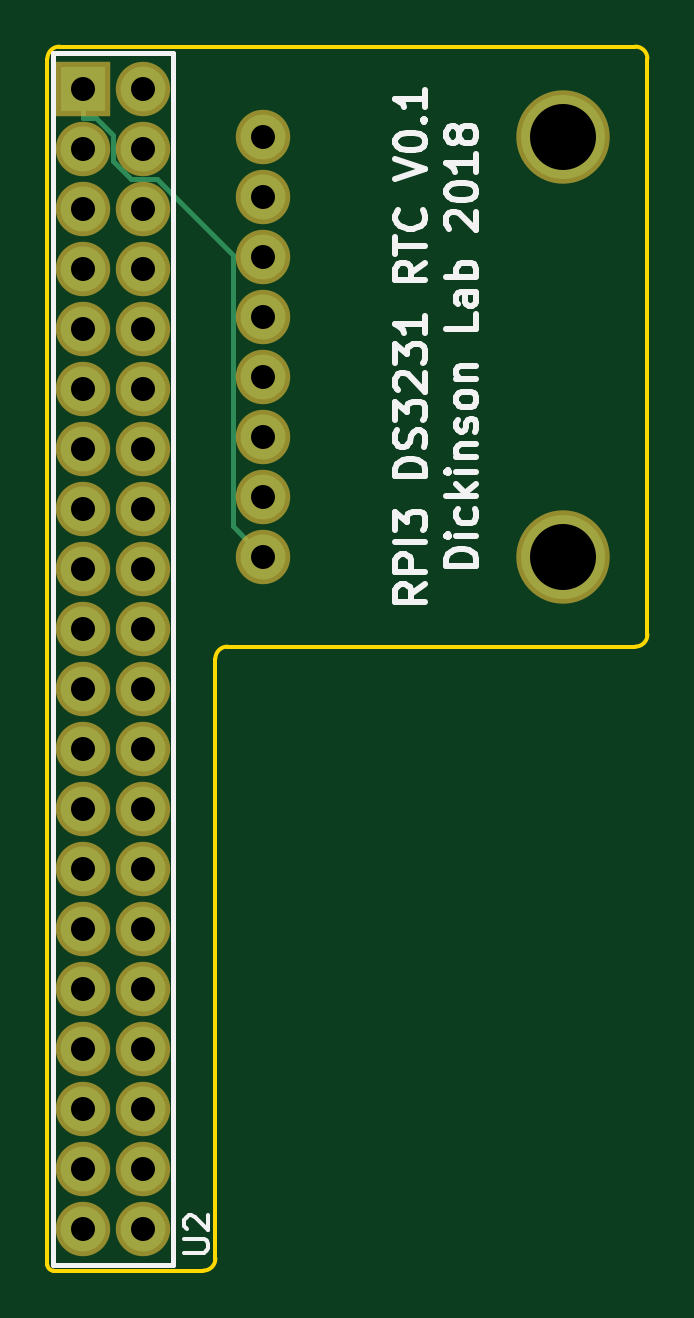
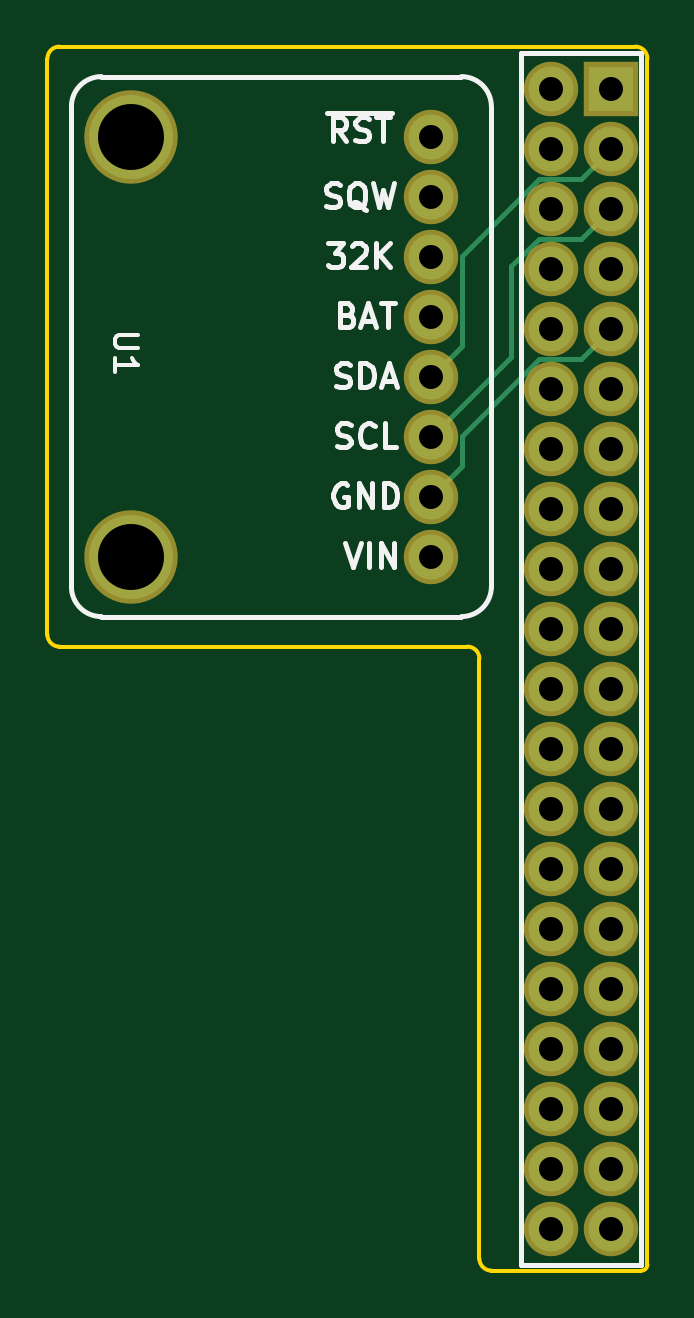
Circuit board: 8 layer files. Board 25.4 x 51.8 mm.
- bottom_copper: rpi_cape-B.Cu.gbr (2339 bytes)
- bottom_mask: rpi_cape-B.Mask.gbr (1589 bytes)
- bottom_silk: rpi_cape-B.SilkS.gbr (7864 bytes)
- outline: rpi_cape-Edge.Cuts.gbr (1040 bytes)
- top_copper: rpi_cape-F.Cu.gbr (2051 bytes)
- top_mask: rpi_cape-F.Mask.gbr (1589 bytes)
- top_silk: rpi_cape-F.SilkS.gbr (10474 bytes)
- drill: rpi_cape.drl (786 bytes)

=== bottom_copper: rpi_cape-B.Cu.gbr ===
G04 #@! TF.FileFunction,Copper,L2,Bot,Signal*
%FSLAX46Y46*%
G04 Gerber Fmt 4.6, Leading zero omitted, Abs format (unit mm)*
G04 Created by KiCad (PCBNEW 4.0.7-e2-6376~58~ubuntu16.04.1) date Mon Apr  2 14:55:01 2018*
%MOMM*%
%LPD*%
G01*
G04 APERTURE LIST*
%ADD10C,0.100000*%
%ADD11C,1.905000*%
%ADD12C,3.556000*%
%ADD13R,1.905000X1.905000*%
%ADD14C,0.203200*%
G04 APERTURE END LIST*
D10*
D11*
X59944000Y-72390000D03*
X59944000Y-69850000D03*
X59944000Y-67310000D03*
X59944000Y-64770000D03*
X59944000Y-62230000D03*
X59944000Y-59690000D03*
X59944000Y-57150000D03*
X59944000Y-54610000D03*
D12*
X72644000Y-72390000D03*
X72644000Y-54610000D03*
D13*
X52324000Y-52578000D03*
D11*
X54864000Y-52578000D03*
X52324000Y-55118000D03*
X54864000Y-55118000D03*
X52324000Y-57658000D03*
X54864000Y-57658000D03*
X52324000Y-60198000D03*
X54864000Y-60198000D03*
X52324000Y-62738000D03*
X54864000Y-62738000D03*
X52324000Y-65278000D03*
X54864000Y-65278000D03*
X52324000Y-67818000D03*
X54864000Y-67818000D03*
X52324000Y-70358000D03*
X54864000Y-70358000D03*
X52324000Y-72898000D03*
X54864000Y-72898000D03*
X52324000Y-75438000D03*
X54864000Y-75438000D03*
X52324000Y-77978000D03*
X54864000Y-77978000D03*
X52324000Y-80518000D03*
X54864000Y-80518000D03*
X52324000Y-83058000D03*
X54864000Y-83058000D03*
X52324000Y-85598000D03*
X54864000Y-85598000D03*
X52324000Y-88138000D03*
X54864000Y-88138000D03*
X52324000Y-90678000D03*
X54864000Y-90678000D03*
X52324000Y-93218000D03*
X54864000Y-93218000D03*
X52324000Y-95758000D03*
X54864000Y-95758000D03*
X52324000Y-98298000D03*
X54864000Y-98298000D03*
X52324000Y-100838000D03*
X54864000Y-100838000D03*
D14*
X58661700Y-68567700D02*
X59944000Y-69850000D01*
X58661700Y-67279900D02*
X58661700Y-68567700D01*
X55389800Y-64008000D02*
X58661700Y-67279900D01*
X53594000Y-64008000D02*
X55389800Y-64008000D01*
X52324000Y-62738000D02*
X53594000Y-64008000D01*
X53594000Y-58928000D02*
X52324000Y-57658000D01*
X55398600Y-58928000D02*
X53594000Y-58928000D01*
X56577600Y-60107000D02*
X55398600Y-58928000D01*
X56577600Y-63943600D02*
X56577600Y-60107000D01*
X59944000Y-67310000D02*
X56577600Y-63943600D01*
X58661700Y-63487700D02*
X59944000Y-64770000D01*
X58661700Y-59669200D02*
X58661700Y-63487700D01*
X55380500Y-56388000D02*
X58661700Y-59669200D01*
X53594000Y-56388000D02*
X55380500Y-56388000D01*
X52324000Y-55118000D02*
X53594000Y-56388000D01*
M02*

=== bottom_mask: rpi_cape-B.Mask.gbr ===
G04 #@! TF.FileFunction,Soldermask,Bot*
%FSLAX46Y46*%
G04 Gerber Fmt 4.6, Leading zero omitted, Abs format (unit mm)*
G04 Created by KiCad (PCBNEW 4.0.7-e2-6376~58~ubuntu16.04.1) date Mon Apr  2 14:55:01 2018*
%MOMM*%
%LPD*%
G01*
G04 APERTURE LIST*
%ADD10C,0.100000*%
%ADD11C,2.305000*%
%ADD12C,3.956000*%
%ADD13R,2.305000X2.305000*%
G04 APERTURE END LIST*
D10*
D11*
X59944000Y-72390000D03*
X59944000Y-69850000D03*
X59944000Y-67310000D03*
X59944000Y-64770000D03*
X59944000Y-62230000D03*
X59944000Y-59690000D03*
X59944000Y-57150000D03*
X59944000Y-54610000D03*
D12*
X72644000Y-72390000D03*
X72644000Y-54610000D03*
D13*
X52324000Y-52578000D03*
D11*
X54864000Y-52578000D03*
X52324000Y-55118000D03*
X54864000Y-55118000D03*
X52324000Y-57658000D03*
X54864000Y-57658000D03*
X52324000Y-60198000D03*
X54864000Y-60198000D03*
X52324000Y-62738000D03*
X54864000Y-62738000D03*
X52324000Y-65278000D03*
X54864000Y-65278000D03*
X52324000Y-67818000D03*
X54864000Y-67818000D03*
X52324000Y-70358000D03*
X54864000Y-70358000D03*
X52324000Y-72898000D03*
X54864000Y-72898000D03*
X52324000Y-75438000D03*
X54864000Y-75438000D03*
X52324000Y-77978000D03*
X54864000Y-77978000D03*
X52324000Y-80518000D03*
X54864000Y-80518000D03*
X52324000Y-83058000D03*
X54864000Y-83058000D03*
X52324000Y-85598000D03*
X54864000Y-85598000D03*
X52324000Y-88138000D03*
X54864000Y-88138000D03*
X52324000Y-90678000D03*
X54864000Y-90678000D03*
X52324000Y-93218000D03*
X54864000Y-93218000D03*
X52324000Y-95758000D03*
X54864000Y-95758000D03*
X52324000Y-98298000D03*
X54864000Y-98298000D03*
X52324000Y-100838000D03*
X54864000Y-100838000D03*
M02*

=== bottom_silk: rpi_cape-B.SilkS.gbr (7864 bytes, source omitted) ===
=== outline: rpi_cape-Edge.Cuts.gbr ===
G04 #@! TF.FileFunction,Profile,NP*
%FSLAX46Y46*%
G04 Gerber Fmt 4.6, Leading zero omitted, Abs format (unit mm)*
G04 Created by KiCad (PCBNEW 4.0.7-e2-6376~58~ubuntu16.04.1) date Mon Apr  2 14:55:01 2018*
%MOMM*%
%LPD*%
G01*
G04 APERTURE LIST*
%ADD10C,0.100000*%
%ADD11C,0.150000*%
G04 APERTURE END LIST*
D10*
D11*
X50800000Y-51308000D02*
X50800000Y-102362000D01*
X75692000Y-50800000D02*
X51308000Y-50800000D01*
X76200000Y-75692000D02*
X76200000Y-51308000D01*
X58420000Y-76200000D02*
X75692000Y-76200000D01*
X57912000Y-102108000D02*
X57912000Y-76708000D01*
X51054000Y-102616000D02*
X57404000Y-102616000D01*
X50800000Y-102362000D02*
G75*
G03X51054000Y-102616000I254000J0D01*
G01*
X57404000Y-102616000D02*
G75*
G03X57912000Y-102108000I0J508000D01*
G01*
X58420000Y-76200000D02*
G75*
G03X57912000Y-76708000I0J-508000D01*
G01*
X75692000Y-76200000D02*
G75*
G03X76200000Y-75692000I0J508000D01*
G01*
X76200000Y-51308000D02*
G75*
G03X75692000Y-50800000I-508000J0D01*
G01*
X51308000Y-50800000D02*
G75*
G03X50800000Y-51308000I0J-508000D01*
G01*
M02*

=== top_copper: rpi_cape-F.Cu.gbr ===
G04 #@! TF.FileFunction,Copper,L1,Top,Signal*
%FSLAX46Y46*%
G04 Gerber Fmt 4.6, Leading zero omitted, Abs format (unit mm)*
G04 Created by KiCad (PCBNEW 4.0.7-e2-6376~58~ubuntu16.04.1) date Mon Apr  2 14:55:01 2018*
%MOMM*%
%LPD*%
G01*
G04 APERTURE LIST*
%ADD10C,0.100000*%
%ADD11C,1.905000*%
%ADD12C,3.556000*%
%ADD13R,1.905000X1.905000*%
%ADD14C,0.203200*%
G04 APERTURE END LIST*
D10*
D11*
X59944000Y-72390000D03*
X59944000Y-69850000D03*
X59944000Y-67310000D03*
X59944000Y-64770000D03*
X59944000Y-62230000D03*
X59944000Y-59690000D03*
X59944000Y-57150000D03*
X59944000Y-54610000D03*
D12*
X72644000Y-72390000D03*
X72644000Y-54610000D03*
D13*
X52324000Y-52578000D03*
D11*
X54864000Y-52578000D03*
X52324000Y-55118000D03*
X54864000Y-55118000D03*
X52324000Y-57658000D03*
X54864000Y-57658000D03*
X52324000Y-60198000D03*
X54864000Y-60198000D03*
X52324000Y-62738000D03*
X54864000Y-62738000D03*
X52324000Y-65278000D03*
X54864000Y-65278000D03*
X52324000Y-67818000D03*
X54864000Y-67818000D03*
X52324000Y-70358000D03*
X54864000Y-70358000D03*
X52324000Y-72898000D03*
X54864000Y-72898000D03*
X52324000Y-75438000D03*
X54864000Y-75438000D03*
X52324000Y-77978000D03*
X54864000Y-77978000D03*
X52324000Y-80518000D03*
X54864000Y-80518000D03*
X52324000Y-83058000D03*
X54864000Y-83058000D03*
X52324000Y-85598000D03*
X54864000Y-85598000D03*
X52324000Y-88138000D03*
X54864000Y-88138000D03*
X52324000Y-90678000D03*
X54864000Y-90678000D03*
X52324000Y-93218000D03*
X54864000Y-93218000D03*
X52324000Y-95758000D03*
X54864000Y-95758000D03*
X52324000Y-98298000D03*
X54864000Y-98298000D03*
X52324000Y-100838000D03*
X54864000Y-100838000D03*
D14*
X58661700Y-71107700D02*
X59944000Y-72390000D01*
X58661700Y-59602200D02*
X58661700Y-71107700D01*
X55447500Y-56388000D02*
X58661700Y-59602200D01*
X54323900Y-56388000D02*
X55447500Y-56388000D01*
X53581600Y-55645700D02*
X54323900Y-56388000D01*
X53581600Y-54542900D02*
X53581600Y-55645700D01*
X52874300Y-53835600D02*
X53581600Y-54542900D01*
X52324000Y-53835600D02*
X52874300Y-53835600D01*
X52324000Y-52578000D02*
X52324000Y-53835600D01*
M02*

=== top_mask: rpi_cape-F.Mask.gbr ===
G04 #@! TF.FileFunction,Soldermask,Top*
%FSLAX46Y46*%
G04 Gerber Fmt 4.6, Leading zero omitted, Abs format (unit mm)*
G04 Created by KiCad (PCBNEW 4.0.7-e2-6376~58~ubuntu16.04.1) date Mon Apr  2 14:55:01 2018*
%MOMM*%
%LPD*%
G01*
G04 APERTURE LIST*
%ADD10C,0.100000*%
%ADD11C,2.305000*%
%ADD12C,3.956000*%
%ADD13R,2.305000X2.305000*%
G04 APERTURE END LIST*
D10*
D11*
X59944000Y-72390000D03*
X59944000Y-69850000D03*
X59944000Y-67310000D03*
X59944000Y-64770000D03*
X59944000Y-62230000D03*
X59944000Y-59690000D03*
X59944000Y-57150000D03*
X59944000Y-54610000D03*
D12*
X72644000Y-72390000D03*
X72644000Y-54610000D03*
D13*
X52324000Y-52578000D03*
D11*
X54864000Y-52578000D03*
X52324000Y-55118000D03*
X54864000Y-55118000D03*
X52324000Y-57658000D03*
X54864000Y-57658000D03*
X52324000Y-60198000D03*
X54864000Y-60198000D03*
X52324000Y-62738000D03*
X54864000Y-62738000D03*
X52324000Y-65278000D03*
X54864000Y-65278000D03*
X52324000Y-67818000D03*
X54864000Y-67818000D03*
X52324000Y-70358000D03*
X54864000Y-70358000D03*
X52324000Y-72898000D03*
X54864000Y-72898000D03*
X52324000Y-75438000D03*
X54864000Y-75438000D03*
X52324000Y-77978000D03*
X54864000Y-77978000D03*
X52324000Y-80518000D03*
X54864000Y-80518000D03*
X52324000Y-83058000D03*
X54864000Y-83058000D03*
X52324000Y-85598000D03*
X54864000Y-85598000D03*
X52324000Y-88138000D03*
X54864000Y-88138000D03*
X52324000Y-90678000D03*
X54864000Y-90678000D03*
X52324000Y-93218000D03*
X54864000Y-93218000D03*
X52324000Y-95758000D03*
X54864000Y-95758000D03*
X52324000Y-98298000D03*
X54864000Y-98298000D03*
X52324000Y-100838000D03*
X54864000Y-100838000D03*
M02*

=== top_silk: rpi_cape-F.SilkS.gbr (10474 bytes, source omitted) ===
=== drill: rpi_cape.drl ===
M48
;DRILL file {KiCad 4.0.7-e2-6376~58~ubuntu16.04.1} date Mon Apr  2 14:55:03 2018
;FORMAT={-:-/ absolute / inch / decimal}
FMAT,2
INCH,TZ
T1C0.040
T2C0.110
%
G90
G05
M72
T1
X2.06Y-2.07
X2.06Y-2.17
X2.06Y-2.27
X2.06Y-2.37
X2.06Y-2.47
X2.06Y-2.57
X2.06Y-2.67
X2.06Y-2.77
X2.06Y-2.87
X2.06Y-2.97
X2.06Y-3.07
X2.06Y-3.17
X2.06Y-3.27
X2.06Y-3.37
X2.06Y-3.47
X2.06Y-3.57
X2.06Y-3.67
X2.06Y-3.77
X2.06Y-3.87
X2.06Y-3.97
X2.16Y-2.07
X2.16Y-2.17
X2.16Y-2.27
X2.16Y-2.37
X2.16Y-2.47
X2.16Y-2.57
X2.16Y-2.67
X2.16Y-2.77
X2.16Y-2.87
X2.16Y-2.97
X2.16Y-3.07
X2.16Y-3.17
X2.16Y-3.27
X2.16Y-3.37
X2.16Y-3.47
X2.16Y-3.57
X2.16Y-3.67
X2.16Y-3.77
X2.16Y-3.87
X2.16Y-3.97
X2.36Y-2.15
X2.36Y-2.25
X2.36Y-2.35
X2.36Y-2.45
X2.36Y-2.55
X2.36Y-2.65
X2.36Y-2.75
X2.36Y-2.85
T2
X2.86Y-2.15
X2.86Y-2.85
T0
M30

